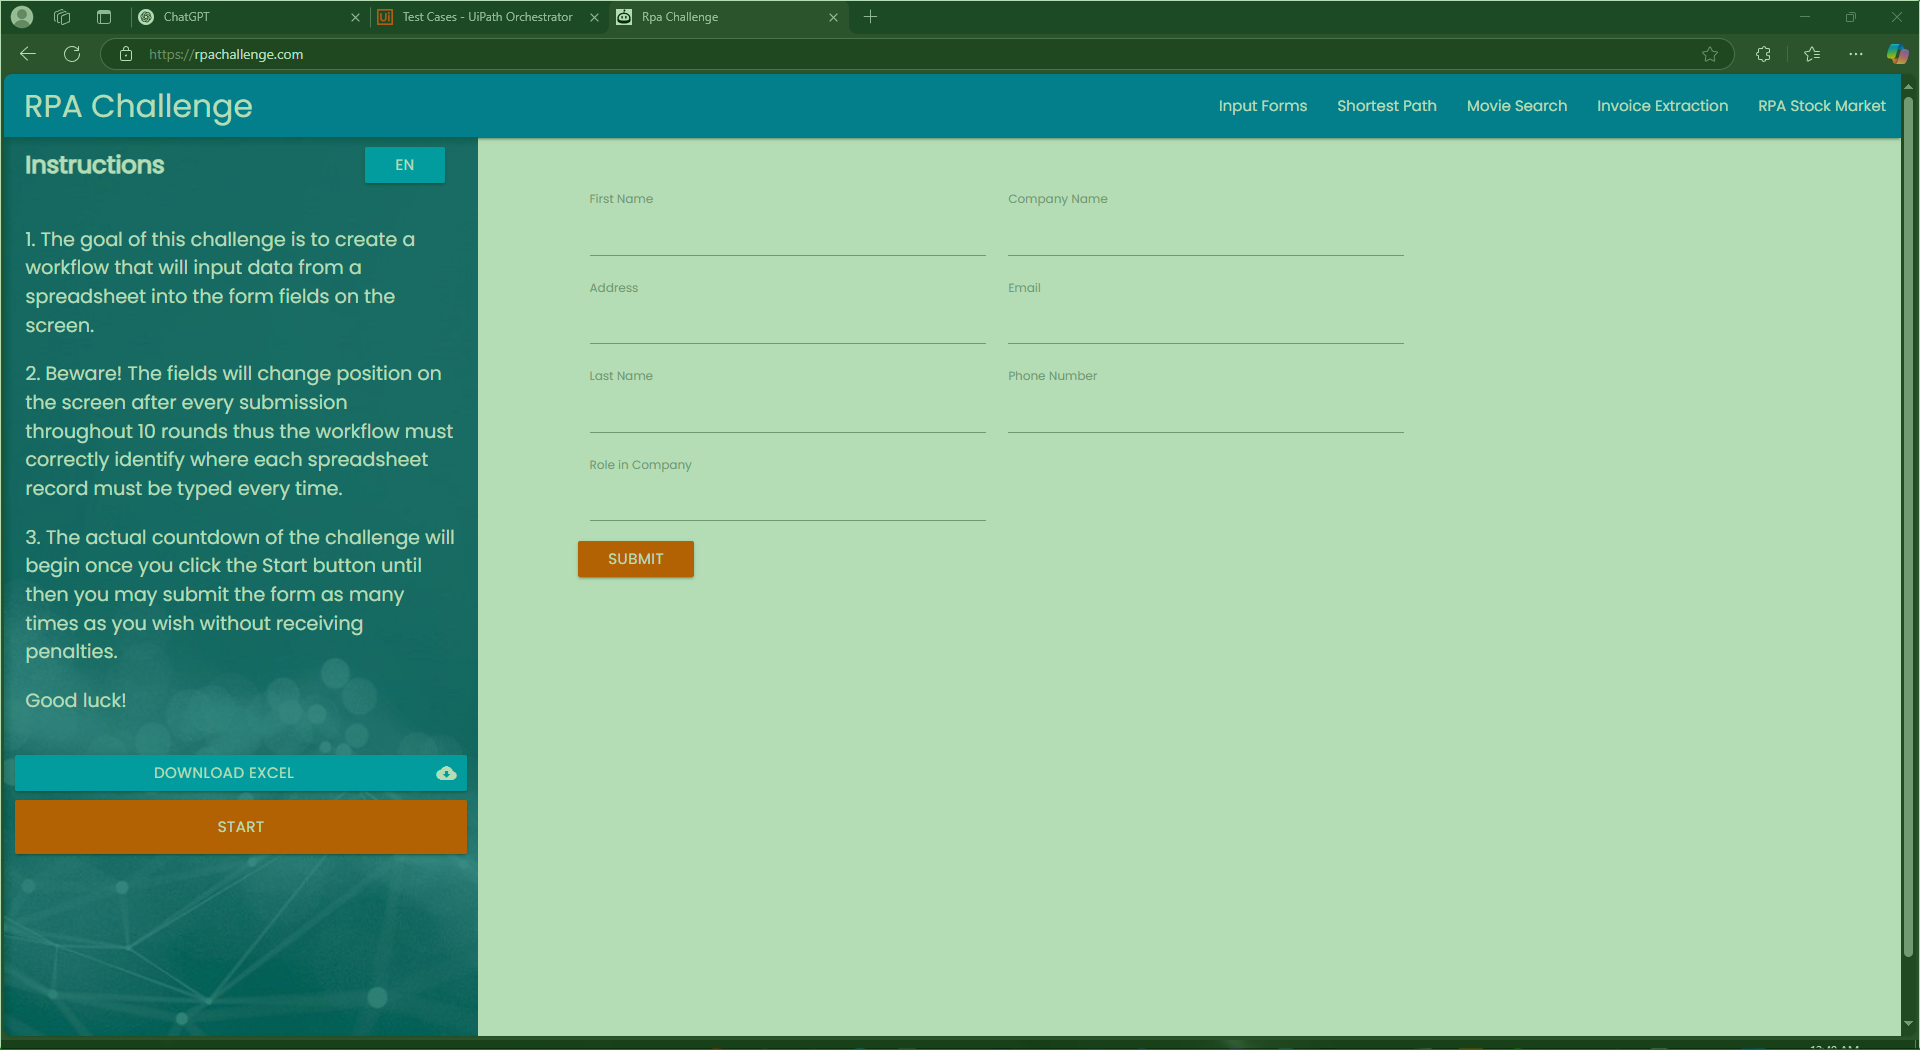
Workflow: CloseAllApplications

Step 1: check in window 'Rpa Challenge' (msedge.exe)
